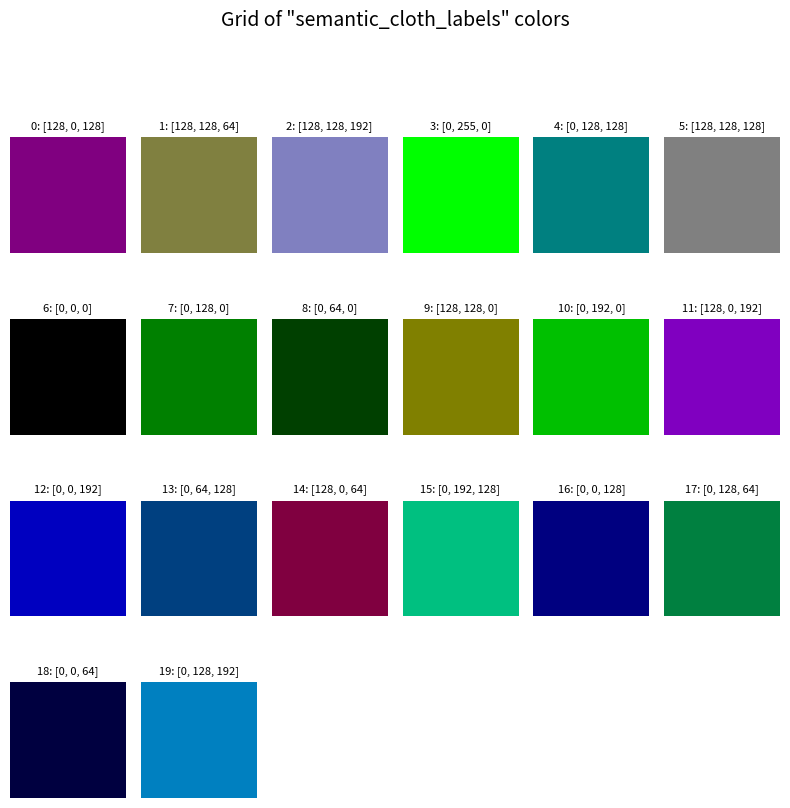
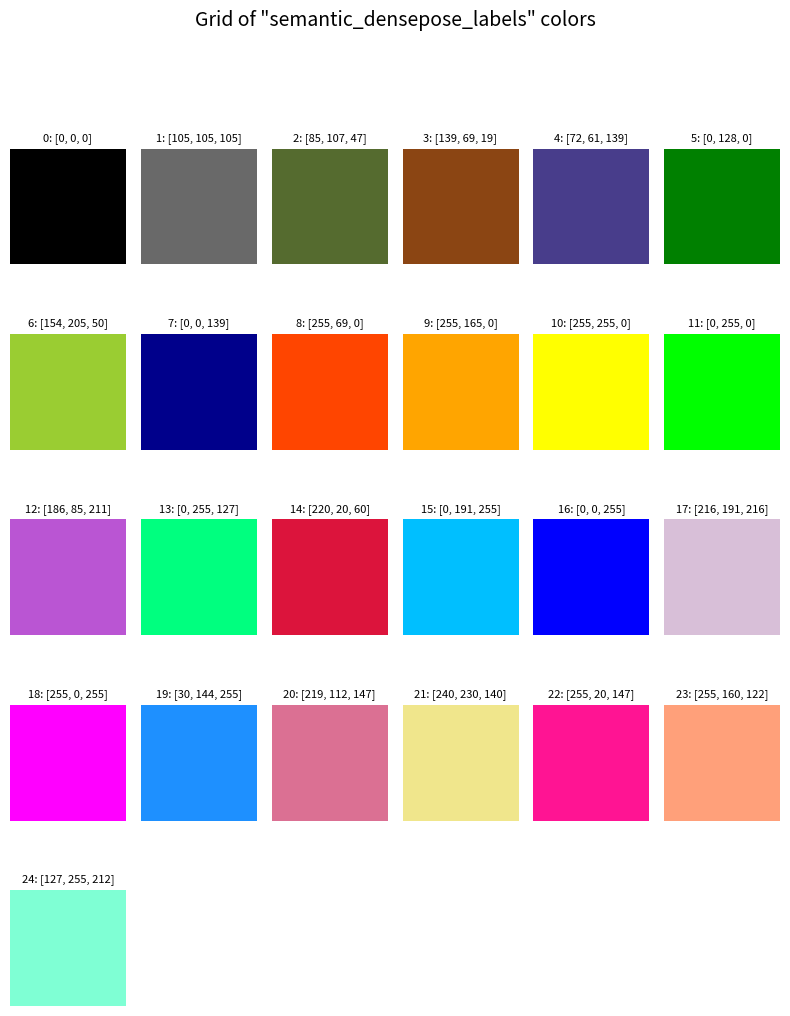
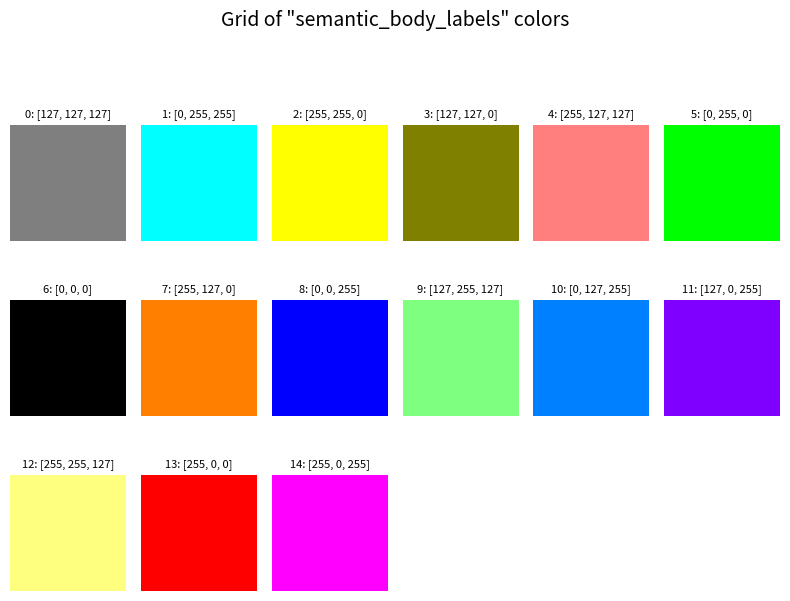

Python code for these plots, in order:
import matplotlib.pyplot as plt

# Seems to be derived from LIP Challenge Data 
semantic_cloth_labels = [
    [128, 0, 128], # Torso/Top/Clothing
    [128, 128, 64], # Left arm
    [128, 128, 192], # Right arm
    [0, 255, 0], # Neck
    [0, 128, 128], # Dress
    [128, 128, 128], # Something upper?
    [0, 0, 0], # Background
    [0, 128, 0], # Hair
    [0, 64, 0], # Left leg?
    [128, 128, 0], # Right hand
    [0, 192, 0], # Left foot
    [128, 0, 192], # Head
    [0, 0, 192], # Legs / skirt?
    [0, 64, 128], # Skirt?
    [128, 0, 64], # Left hand
    [0, 192, 128], # Right foot
    [0, 0, 128],
    [0, 128, 64],
    [0, 0, 64],
    [0, 128, 192]
]

# DensePose-COCO? 
semantic_densepose_labels = [
    [0, 0, 0], # Background
	[105, 105, 105], # Torso 1 (Rear?)
	[85, 107, 47], # Torso 2 (Front?)
	[139, 69, 19], # Right Hand
	[72, 61, 139], # Left Hand
	[0, 128, 0], # Left Foot
	[154, 205, 50], # Right Foot
	[0, 0, 139], # Right Leg Upper
	[255, 69, 0], # Left Leg Upper
	[255, 165, 0], # Right leg Upper
	[255, 255, 0], # Left leg Upper
	[0, 255, 0],  # Right leg Lower
	[186, 85, 211], # Left Leg Lower
	[0, 255, 127], # Right leg Lower
	[220, 20, 60], # Left Leg Lower
	[0, 191, 255], # Left Arm - Upper inner
	[0, 0, 255], # Right Arm - Upper inner
	[216, 191, 216], # Left Arm - Upper outer
	[255, 0, 255], # Right Arm - Upper outer
	[30, 144, 255], # Left Arm - Lower inner
	[219, 112, 147], # Right arm - Lower inner
	[240, 230, 140], # Left Arm - Lower outer 
	[255, 20, 147], # Right Arm - Lower outer
	[255, 160, 122], # Right face
	[127, 255, 212] # Left Face
]

# Unknown providence?
semantic_body_labels = [
    [127, 127, 127], # Head
    [0, 255, 255], # Left hand
    [255, 255, 0], # Left Arm - Upper
    [127, 127, 0], # Right hand
    [255, 127, 127],
    [0, 255, 0], # Left leg
    [0, 0, 0], # Background
    [255, 127, 0], # Right Arm - Upper
    [0, 0, 255], # Right Leg
    [127, 255, 127],
    [0, 127, 255],
    [127, 0, 255], # Right Arm - Lower
    [255, 255, 127], 
    [255, 0, 0], # Torso
    [255, 0, 255] # Left Arm Lower
]

def display_colors(color_list, var_name, cols=4, save_as=None):
    num_colors = len(color_list)
    rows = (num_colors - 1) // cols + 1  # Adjust columns as needed
    fig, ax = plt.subplots(rows, cols, figsize=(8, 2 * rows))

    for i, color in enumerate(color_list):
        row = i // cols
        col = i % cols
        ax[row, col].imshow([[color]])
        ax[row, col].set_title(f'{i}: {color}', fontsize=8)
        ax[row, col].axis('off')

    # Hide empty subplots
    for i in range(num_colors, rows * cols):
        ax.flat[i].set_visible(False)

    fig.suptitle(f'Grid of "{var_name}" colors', fontsize=14, y=1.05)
    plt.tight_layout()
    
    if save_as:
        plt.savefig(save_as)  # Save as the specified file format
        #plt.close()  # Close the plot to avoid displaying it when saving
    
    plt.show()



display_colors(semantic_cloth_labels, 'semantic_cloth_labels', 6, 'semantic_cloth_labels.jpg')

display_colors(semantic_densepose_labels, 'semantic_densepose_labels', 6, 'semantic_densepose_labels.jpg')

display_colors(semantic_body_labels, 'semantic_body_labels', 6, 'semantic_body_labels.jpg')